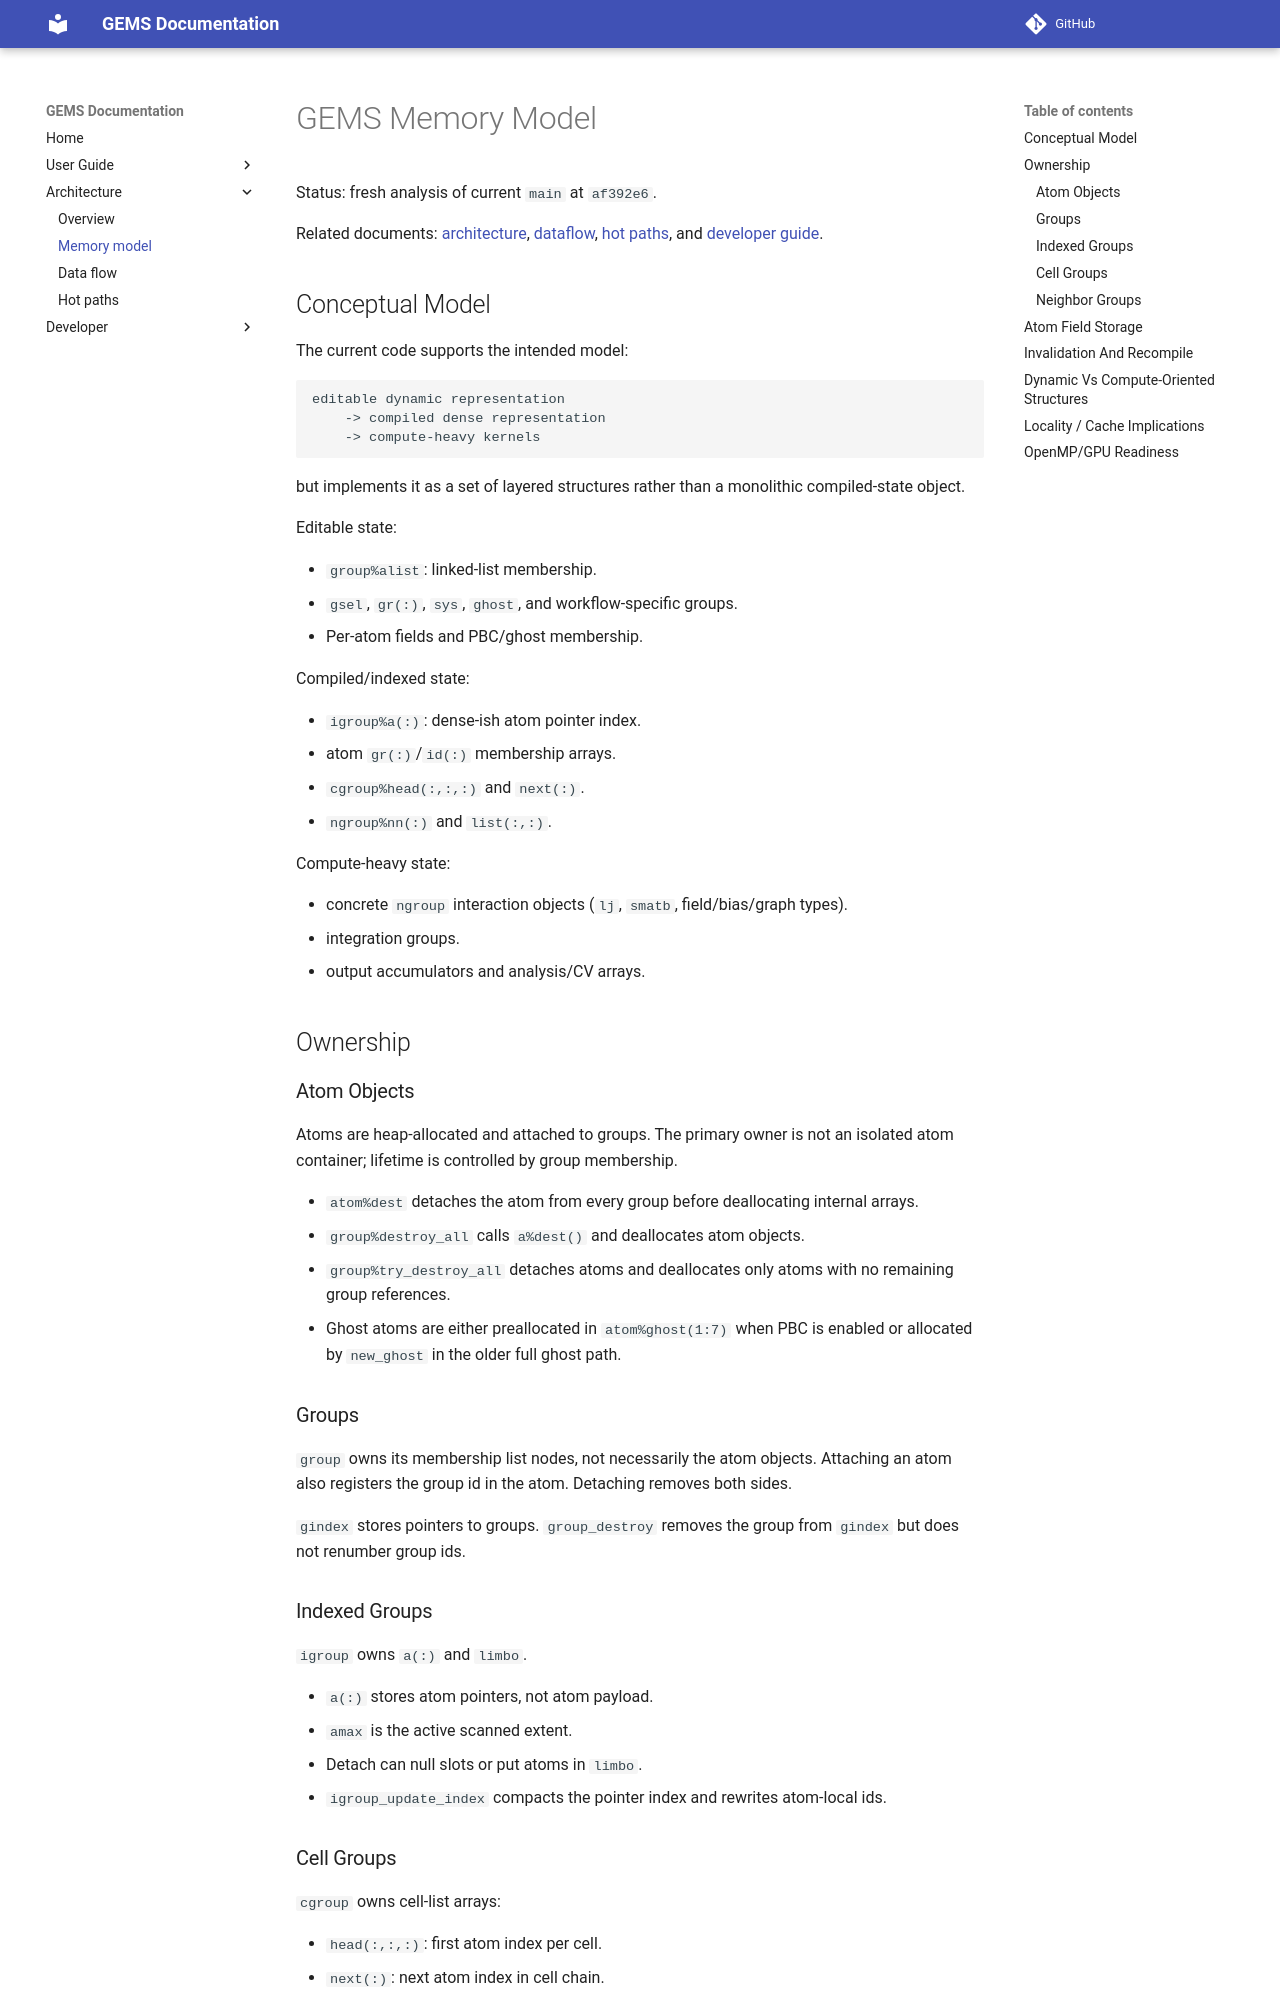

repository: alexispaz/GEMS · page: MEMORY_MODEL/index.html · generator: mkdocs

# GEMS Memory Model

Status: fresh analysis of current `main` at `af392e6`.

Related documents: [architecture](ARCHITECTURE.md), [dataflow](DATAFLOW.md), [hot paths](HOTPATHS.md), and [developer guide](DEVELOPER_GUIDE.md).

## Conceptual Model

The current code supports the intended model:

```text
editable dynamic representation
    -> compiled dense representation
    -> compute-heavy kernels
```

but implements it as a set of layered structures rather than a monolithic compiled-state object.

Editable state:

- `group%alist`: linked-list membership.
- `gsel`, `gr(:)`, `sys`, `ghost`, and workflow-specific groups.
- Per-atom fields and PBC/ghost membership.

Compiled/indexed state:

- `igroup%a(:)`: dense-ish atom pointer index.
- atom `gr(:)`/`id(:)` membership arrays.
- `cgroup%head(:,:,:)` and `next(:)`.
- `ngroup%nn(:)` and `list(:,:)`.

Compute-heavy state:

- concrete `ngroup` interaction objects (`lj`, `smatb`, field/bias/graph types).
- integration groups.
- output accumulators and analysis/CV arrays.

## Ownership

### Atom Objects

Atoms are heap-allocated and attached to groups. The primary owner is not an isolated atom container; lifetime is controlled by group membership.

- `atom%dest` detaches the atom from every group before deallocating internal arrays.
- `group%destroy_all` calls `a%dest()` and deallocates atom objects.
- `group%try_destroy_all` detaches atoms and deallocates only atoms with no remaining group references.
- Ghost atoms are either preallocated in `atom%ghost(1:7)` when PBC is enabled or allocated by `new_ghost` in the older full ghost path.

### Groups

`group` owns its membership list nodes, not necessarily the atom objects. Attaching an atom also registers the group id in the atom. Detaching removes both sides.

`gindex` stores pointers to groups. `group_destroy` removes the group from `gindex` but does not renumber group ids.

### Indexed Groups

`igroup` owns `a(:)` and `limbo`.

- `a(:)` stores atom pointers, not atom payload.
- `amax` is the active scanned extent.
- Detach can null slots or put atoms in `limbo`.
- `igroup_update_index` compacts the pointer index and rewrites atom-local ids.

### Cell Groups

`cgroup` owns cell-list arrays:

- `head(:,:,:)`: first atom index per cell.
- `next(:)`: next atom index in cell chain.

It does not own atoms; it sorts existing indexed atoms.
